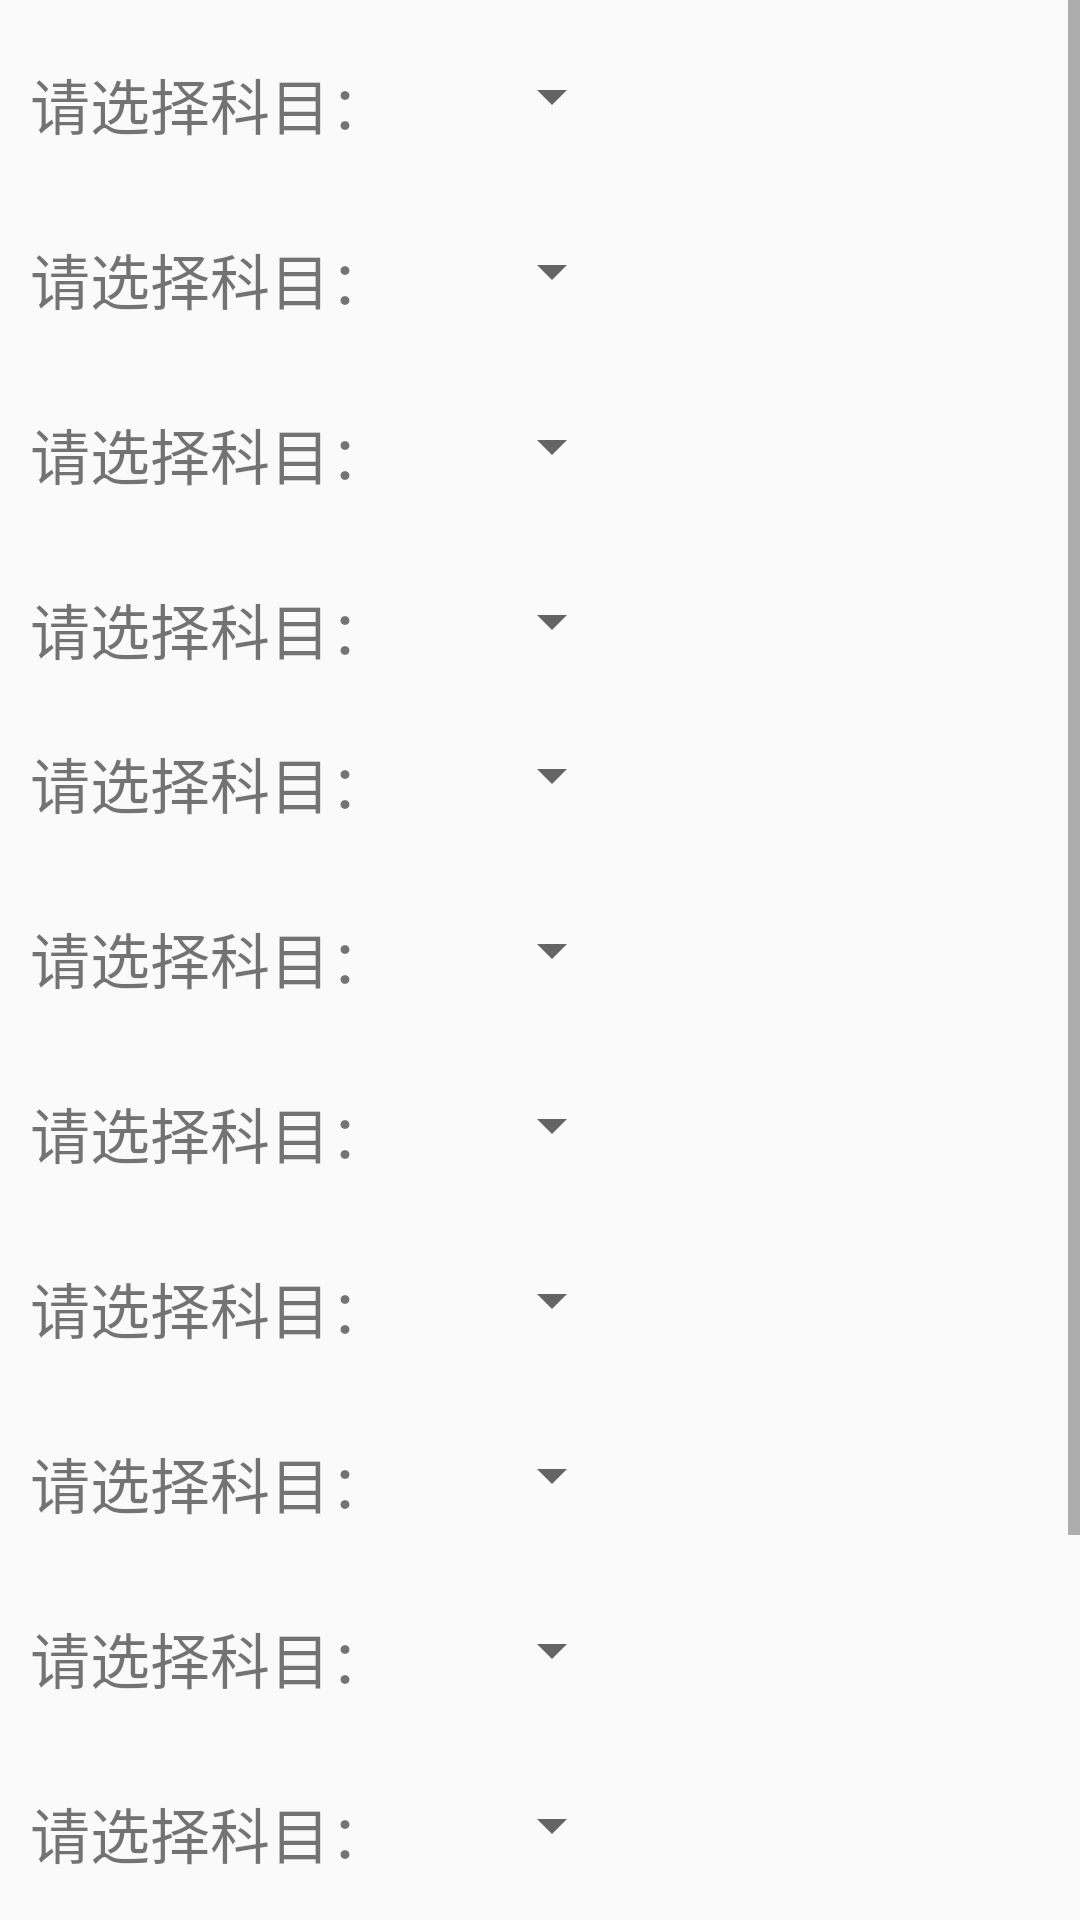

Write the Android layout XML for this screen, with the resource values it uses.
<!-- AndroidManifest.xml: application theme AppTheme -->
<!-- res/layout/spinner.xml -->
<?xml version="1.0" encoding="utf-8"?>
<ScrollView
    xmlns:android="http://schemas.android.com/apk/res/android" android:layout_height="wrap_content"
    android:layout_width="match_parent">
<RelativeLayout xmlns:android="http://schemas.android.com/apk/res/android"
    android:paddingLeft="10dp"
    android:paddingTop="20dp"
    android:layout_width="wrap_content"       android:layout_height="wrap_content">

    <TextView
        android:layout_width="wrap_content"
        android:layout_height="wrap_content"
        android:id="@+id/textView6"
        android:text="请选择科目："
        android:textSize="20dp"/>

    <Spinner
        android:layout_width="wrap_content"
        android:layout_height="wrap_content"
        android:id="@+id/spinnerA"
        android:layout_alignParentTop="true"
        android:layout_toEndOf="@+id/textView6"
        android:layout_marginStart="30dp">

    </Spinner>

    <TextView
        android:layout_width="wrap_content"
        android:layout_height="wrap_content"
        android:id="@+id/textView7"
        android:text="请选择科目："
        android:textSize="20dp"
        android:layout_below="@+id/textView6"
        android:layout_alignParentStart="true"
        android:layout_marginTop="29dp" />

    <Spinner
        android:layout_width="wrap_content"
        android:layout_height="wrap_content"
        android:id="@+id/spinnerB"
        android:layout_alignTop="@+id/textView7"
        android:layout_alignStart="@+id/spinnerA">
    </Spinner>

    <TextView
        android:layout_width="wrap_content"
        android:layout_height="wrap_content"
        android:id="@+id/textView8"
        android:text="请选择科目："
        android:textSize="20dp"
        android:layout_marginTop="29dp"
        android:layout_below="@+id/textView7"
        android:layout_alignParentStart="true" />

    <Spinner
        android:layout_width="wrap_content"
        android:layout_height="wrap_content"
        android:id="@+id/spinnerC"
        android:layout_alignTop="@+id/textView8"
        android:layout_alignStart="@+id/spinnerB">
    </Spinner>

    <TextView
        android:layout_width="wrap_content"
        android:layout_height="wrap_content"
        android:id="@+id/textView9"
        android:text="请选择科目："
        android:textSize="20dp"
        android:layout_marginTop="29dp"
        android:layout_below="@+id/textView8"
        android:layout_alignParentStart="true" />

    <Spinner
        android:layout_width="wrap_content"
        android:layout_height="wrap_content"
        android:id="@+id/spinnerD"
        android:layout_alignTop="@+id/textView9"
        android:layout_alignStart="@+id/spinnerC">
    </Spinner>

    <TextView
        android:layout_width="wrap_content"
        android:layout_height="wrap_content"
        android:id="@+id/textView10"
        android:text="请选择科目："
        android:textSize="20dp"
        android:layout_marginTop="22dp"
        android:layout_below="@+id/textView9"
        android:layout_alignParentStart="true" />

    <Spinner
        android:layout_width="wrap_content"
        android:layout_height="wrap_content"
        android:id="@+id/spinnerE"
        android:layout_alignTop="@+id/textView10"
        android:layout_alignStart="@+id/spinnerD">
    </Spinner>

    <TextView
        android:layout_width="wrap_content"
        android:layout_height="wrap_content"
        android:id="@+id/textView11"
        android:text="请选择科目："
        android:textSize="20dp"
        android:layout_marginTop="29dp"
        android:layout_below="@+id/textView10"
        android:layout_alignParentStart="true" />

    <Spinner
        android:layout_width="wrap_content"
        android:layout_height="wrap_content"
        android:id="@+id/spinnerF"
        android:layout_alignTop="@+id/textView11"
        android:layout_alignStart="@+id/spinnerE">
    </Spinner>

    <TextView
    android:layout_width="wrap_content"
    android:layout_height="wrap_content"
    android:id="@+id/textView12"
    android:text="请选择科目："
    android:textSize="20dp"
    android:layout_marginTop="29dp"
    android:layout_below="@+id/textView11"
    android:layout_alignParentStart="true" />

    <Spinner
        android:layout_width="wrap_content"
        android:layout_height="wrap_content"
        android:id="@+id/spinnerG"
        android:layout_alignTop="@+id/textView12"
        android:layout_alignStart="@+id/spinnerF">
    </Spinner>

    <TextView
        android:layout_width="wrap_content"
        android:layout_height="wrap_content"
        android:id="@+id/textView13"
        android:text="请选择科目："
        android:textSize="20dp"
        android:layout_marginTop="29dp"
        android:layout_below="@+id/textView12"
        android:layout_alignParentStart="true" />

    <Spinner
        android:layout_width="wrap_content"
        android:layout_height="wrap_content"
        android:id="@+id/spinnerH"
        android:layout_alignTop="@+id/textView13"
        android:layout_alignStart="@+id/spinnerG">
    </Spinner>

    <TextView
        android:layout_width="wrap_content"
        android:layout_height="wrap_content"
        android:id="@+id/textView14"
        android:text="请选择科目："
        android:textSize="20dp"
        android:layout_marginTop="29dp"
        android:layout_below="@+id/textView13"
        android:layout_alignParentStart="true" />

    <Spinner
        android:layout_width="wrap_content"
        android:layout_height="wrap_content"
        android:id="@+id/spinnerI"
        android:layout_alignTop="@+id/textView14"
        android:layout_alignStart="@+id/spinnerH">
    </Spinner>

    <TextView
        android:layout_width="wrap_content"
        android:layout_height="wrap_content"
        android:id="@+id/textView15"
        android:text="请选择科目："
        android:textSize="20dp"
        android:layout_marginTop="29dp"
        android:layout_below="@+id/textView14"
        android:layout_alignParentStart="true" />

    <Spinner
        android:layout_width="wrap_content"
        android:layout_height="wrap_content"
        android:id="@+id/spinnerJ"
        android:layout_alignTop="@+id/textView15"
        android:layout_alignStart="@+id/spinnerI">
    </Spinner>

    <TextView
        android:layout_width="wrap_content"
        android:layout_height="wrap_content"
        android:id="@+id/textView16"
        android:text="请选择科目："
        android:textSize="20dp"
        android:layout_marginTop="29dp"
        android:layout_below="@+id/textView15"
        android:layout_alignParentStart="true" />

    <Spinner
        android:layout_width="wrap_content"
        android:layout_height="wrap_content"
        android:id="@+id/spinnerK"
        android:layout_alignTop="@+id/textView16"
        android:layout_alignStart="@+id/spinnerJ">
    </Spinner>

    <TextView
        android:layout_width="wrap_content"
        android:layout_height="wrap_content"
        android:id="@+id/textView17"
        android:text="请选择科目："
        android:textSize="20dp"
        android:layout_marginTop="29dp"
        android:layout_below="@+id/textView16"
        android:layout_alignParentStart="true" />

    <Spinner
        android:layout_width="wrap_content"
        android:layout_height="wrap_content"
        android:id="@+id/spinnerL"
        android:layout_alignTop="@+id/textView17"
        android:layout_alignStart="@+id/spinnerK">
    </Spinner>

    <TextView
        android:layout_width="wrap_content"
        android:layout_height="wrap_content"
        android:id="@+id/textView18"
        android:text="请选择科目："
        android:textSize="20dp"
        android:layout_marginTop="29dp"
        android:layout_below="@+id/textView17"
        android:layout_alignParentStart="true" />

    <Spinner
        android:layout_width="wrap_content"
        android:layout_height="wrap_content"
        android:id="@+id/spinnerM"
        android:layout_alignTop="@+id/textView18"
        android:layout_alignStart="@+id/spinnerL">
    </Spinner>

    <TextView
        android:layout_width="wrap_content"
        android:layout_height="wrap_content"
        android:id="@+id/textView19"
        android:text="请选择科目："
        android:textSize="20dp"
        android:layout_marginTop="29dp"
        android:layout_below="@+id/textView18"
        android:layout_alignParentStart="true" />

    <Spinner
        android:layout_width="wrap_content"
        android:layout_height="wrap_content"
        android:id="@+id/spinnerN"
        android:layout_alignTop="@+id/textView19"
        android:layout_alignStart="@+id/spinnerM">
    </Spinner>

</RelativeLayout>
</ScrollView>
<!-- resources referenced by this layout -->
<resources>
  <style name="AppTheme" parent="Theme.AppCompat.Light.DarkActionBar">
          
          <item name="colorPrimary">@color/colorPrimary</item>
          <item name="colorPrimaryDark">@color/colorPrimaryDark</item>
          <item name="colorAccent">@color/colorAccent</item>
      </style>
  <!-- not gathered from this repository: default colours our renderer supplied (Android Studio template values) -->
  <color name="colorPrimary">#FF6200EE</color>
  <color name="colorPrimaryDark">#FF3700B3</color>
  <color name="colorAccent">#FF03DAC5</color>
</resources>
